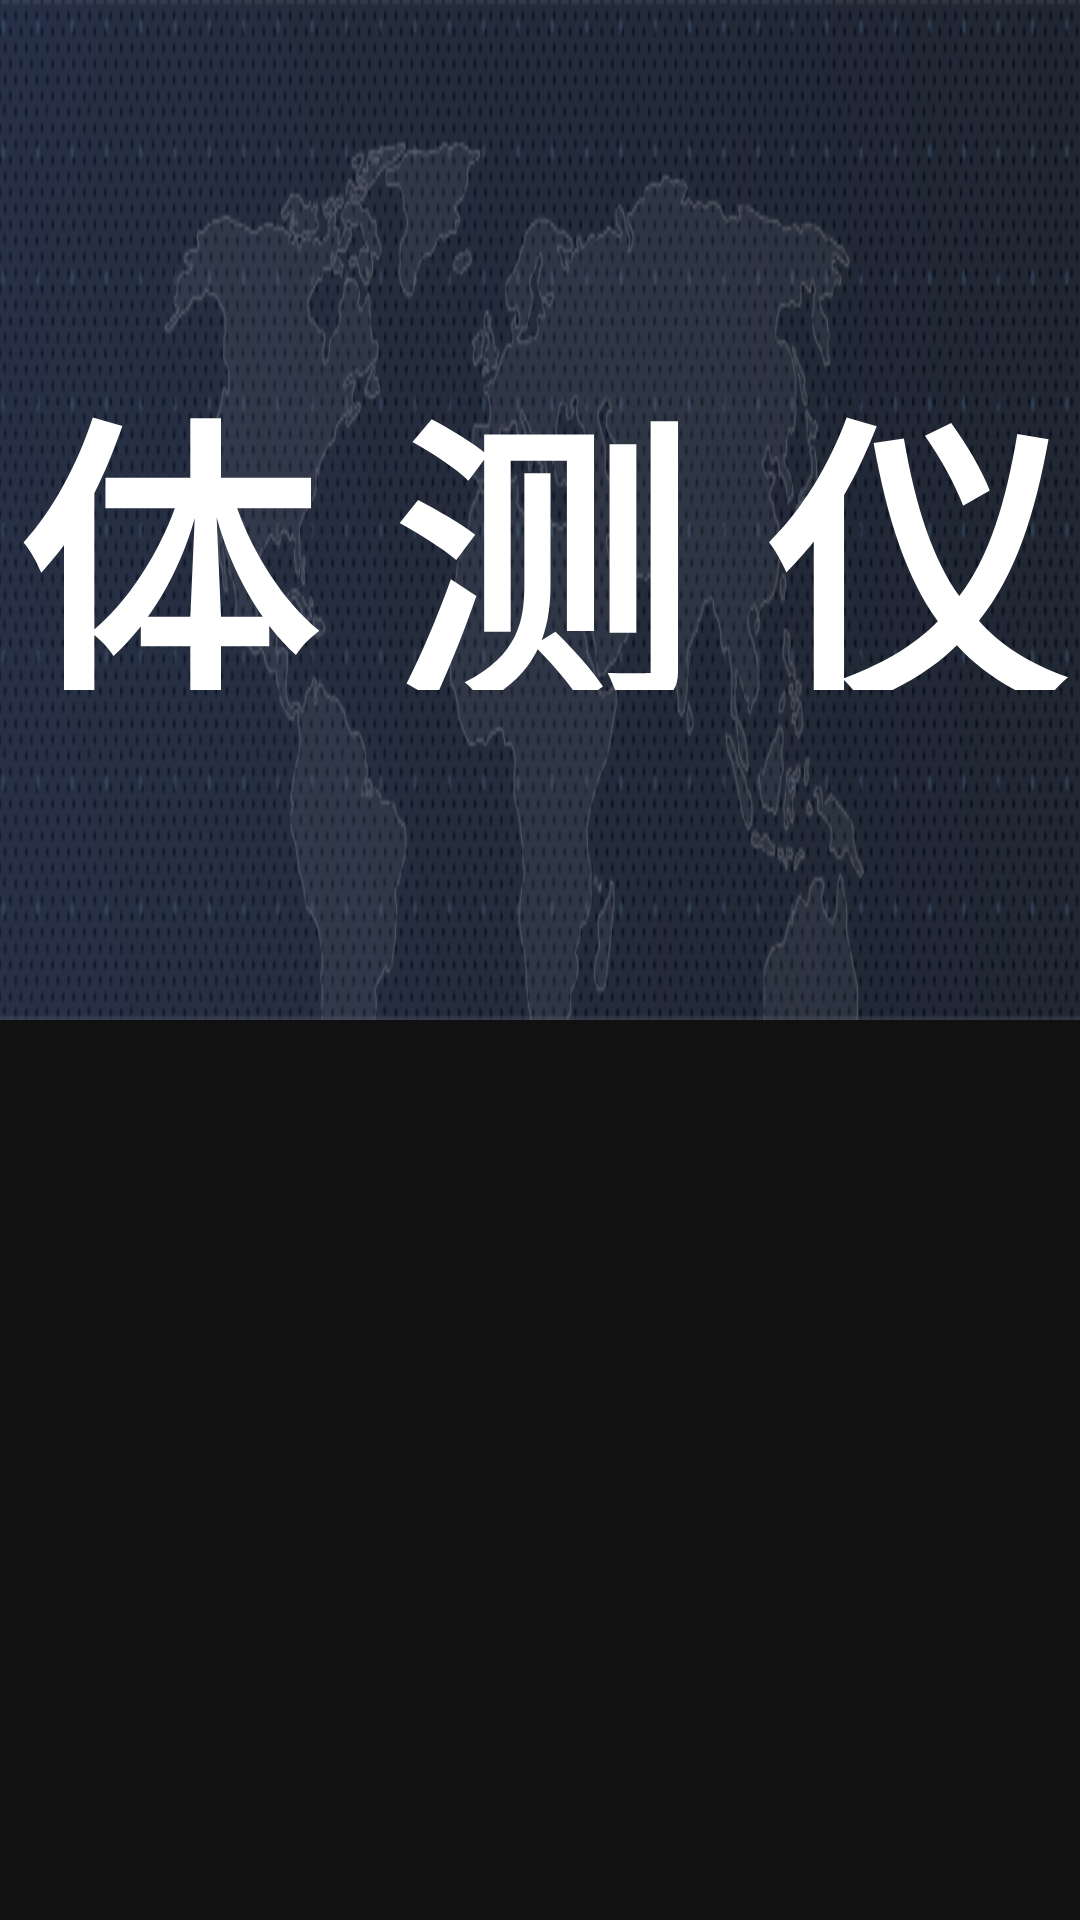

The Android layout XML behind this screen, and the referenced resources:
<!-- AndroidManifest.xml: application theme Theme.AppCompat.Light.NoActionBar -->
<!-- res/layout/activity_qrcode.xml -->
<?xml version="1.0" encoding="utf-8"?>
<LinearLayout xmlns:android="http://schemas.android.com/apk/res/android"
    xmlns:tools="http://schemas.android.com/tools"
    android:layout_width="match_parent"
    android:layout_height="match_parent"
    android:orientation="vertical"
    tools:context="com.rotai.dtjclient.activity.QRCodeActivity">

    <LinearLayout
        android:id="@+id/activity_title"
        android:layout_width="match_parent"
        android:layout_height="340dp"
        android:background="@mipmap/logo_bg"
        android:gravity="center"
        android:orientation="vertical">

        <TextView
            android:textColor="#fff"
            android:layout_width="match_parent"
            android:layout_height="120dp"
            android:gravity="center"
            android:text="体 测 仪"
            android:textSize="100sp"
            android:textStyle="bold" />

    </LinearLayout>

    <FrameLayout
        android:id="@+id/activity_container"
        android:layout_width="match_parent"
        android:layout_height="607dp"
        android:background="#111">

    </FrameLayout>

    <LinearLayout
        android:id="@+id/activity_qrcode_ll"
        android:layout_width="match_parent"
        android:layout_height="973dp"
        android:orientation="vertical"
        android:gravity="center"
        android:background="@mipmap/content_bg"
        tools:ignore="UseCompoundDrawables">

        <ImageView
            android:id="@+id/activity_qrcode"
            android:layout_width="220dp"
            android:layout_height="220dp"
            tools:ignore="ContentDescription" />


        <TextView
            android:textColor="#fff"
            android:layout_width="match_parent"
            android:layout_height="wrap_content"
            android:layout_marginTop="80dp"
            android:gravity="center"
            android:text="请扫码关注公众号后开始体验"
            android:textSize="50sp" />

    </LinearLayout>

</LinearLayout>
<!-- resources referenced by this layout -->
<resources>
  <!-- mipmap content_bg: png bitmap (mipmap-hdpi, 322859 bytes) -->
  <!-- mipmap logo_bg: png bitmap (mipmap-xhdpi, 154598 bytes) -->
</resources>
